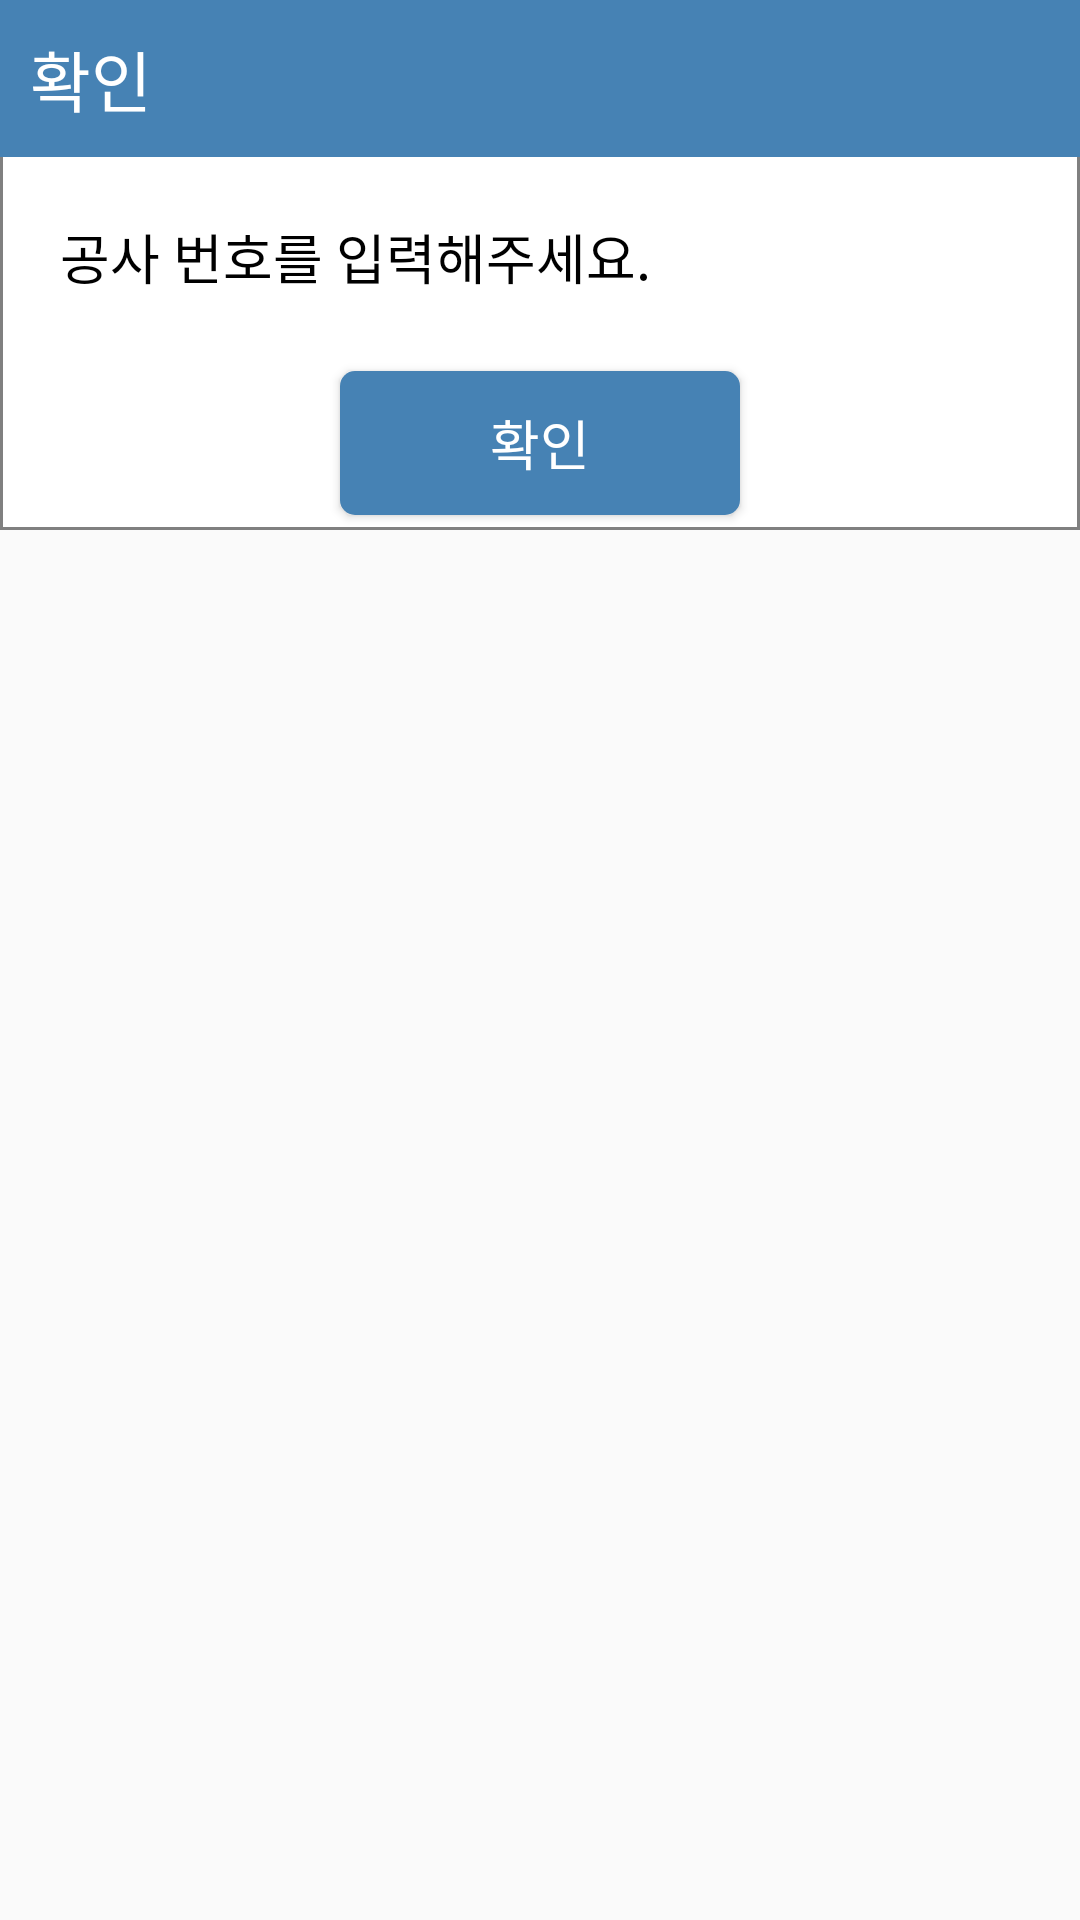

Here is an Android app screen rendered from its layout file. Give the layout XML and the strings, colors and styles it references.
<!-- AndroidManifest.xml: application theme Theme.MyApplication -->
<!-- res/layout/worksetting_confirm_dialog.xml -->
<?xml version="1.0" encoding="utf-8"?>
<LinearLayout
    xmlns:android="http://schemas.android.com/apk/res/android"
    xmlns:app="http://schemas.android.com/apk/res-auto"
    xmlns:aapt="http://schemas.android.com/aapt"
    android:orientation="vertical"
    android:layout_width="match_parent"
    android:layout_height="wrap_content">

    <LinearLayout
        android:orientation="vertical"
        android:background="@drawable/selector_fieldset_background"
        android:layout_width="match_parent"
        android:layout_height="wrap_content"
        android:layout_alignParentLeft="true"
        android:layout_alignParentTop="true">

        <TextView
            android:textAppearance="?android:attr/textAppearanceLarge"
            android:textColor="@color/white"
            android:background="@color/steelblue"
            android:padding="10dp"
            android:layout_width="match_parent"
            android:layout_height="wrap_content"
            android:text="확인"
            android:layout_alignParentTop="true"/>

        <TextView
            android:textAppearance="@style/TextAppearance.AppCompat.Medium"
            android:textColor="@color/black"
            android:layout_width="match_parent"
            android:layout_height="wrap_content"
            android:layout_margin="20dp"
            android:text="공사 번호를 입력해주세요."/>

        <Button
            android:textAppearance="@style/TextAppearance.AppCompat.Medium"
            android:layout_gravity="center"
            android:id="@+id/workSettingConfirmButton"
            android:paddingLeft="50dp"
            android:paddingRight="50dp"
            android:layout_width="wrap_content"
            android:layout_height="wrap_content"
            android:layout_margin="5dp"
            android:background="@drawable/ripple_background"
            android:textColor="@color/white"
            android:text="확인"/>

    </LinearLayout>

</LinearLayout>
<!-- resources referenced by this layout -->
<resources>
  <color name="black">#FF000000</color>
  <color name="steelblue">#FF4682B4</color>
  <color name="white">#FFFFFFFF</color>
  <!-- drawable ripple_background (drawable) -->
  <?xml version="1.0" encoding="utf-8"?>
  <ripple xmlns:android="http://schemas.android.com/apk/res/android"
      android:color="@color/white">
      <item>
          <shape xmlns:android="http://schemas.android.com/apk/res/android"
              android:shape="rectangle">
  
              <solid android:color="@color/steelblue"/>
  
              
  
              <corners
                  android:topLeftRadius="5dp"
                  android:topRightRadius="5dp"
                  android:bottomLeftRadius="5dp"
                  android:bottomRightRadius="5dp"/>
  
          </shape>
      </item>
  </ripple>
  <!-- drawable selector_fieldset_background (drawable) -->
  <?xml version="1.0" encoding="utf-8"?>
  <shape xmlns:android="http://schemas.android.com/apk/res/android"
      android:shape="rectangle">
  
      <solid android:color="@color/white"/>
  
      <stroke
          android:width="1dp"
          android:color="@color/gray"/>
  
  </shape>
  <style name="Theme.MyApplication" parent="Theme.AppCompat.Light.NoActionBar">
          
          <item name="colorPrimary">@color/steelblue</item>
          <item name="colorPrimaryVariant">@color/steelblue</item>
          <item name="colorOnPrimary">@color/white</item>
          
          <item name="colorSecondary">@color/blue</item>
          <item name="colorSecondaryVariant">@color/blue</item>
          <item name="colorOnSecondary">@color/blue</item>
          
          <item name="android:statusBarColor" tools:targetApi="l">?attr/colorPrimaryVariant</item>
          <item name="android:windowLightStatusBar">false</item>
          
      </style>
  <color name="gray">#FF808080</color>
  <color name="blue">#FF0000FF</color>
</resources>
